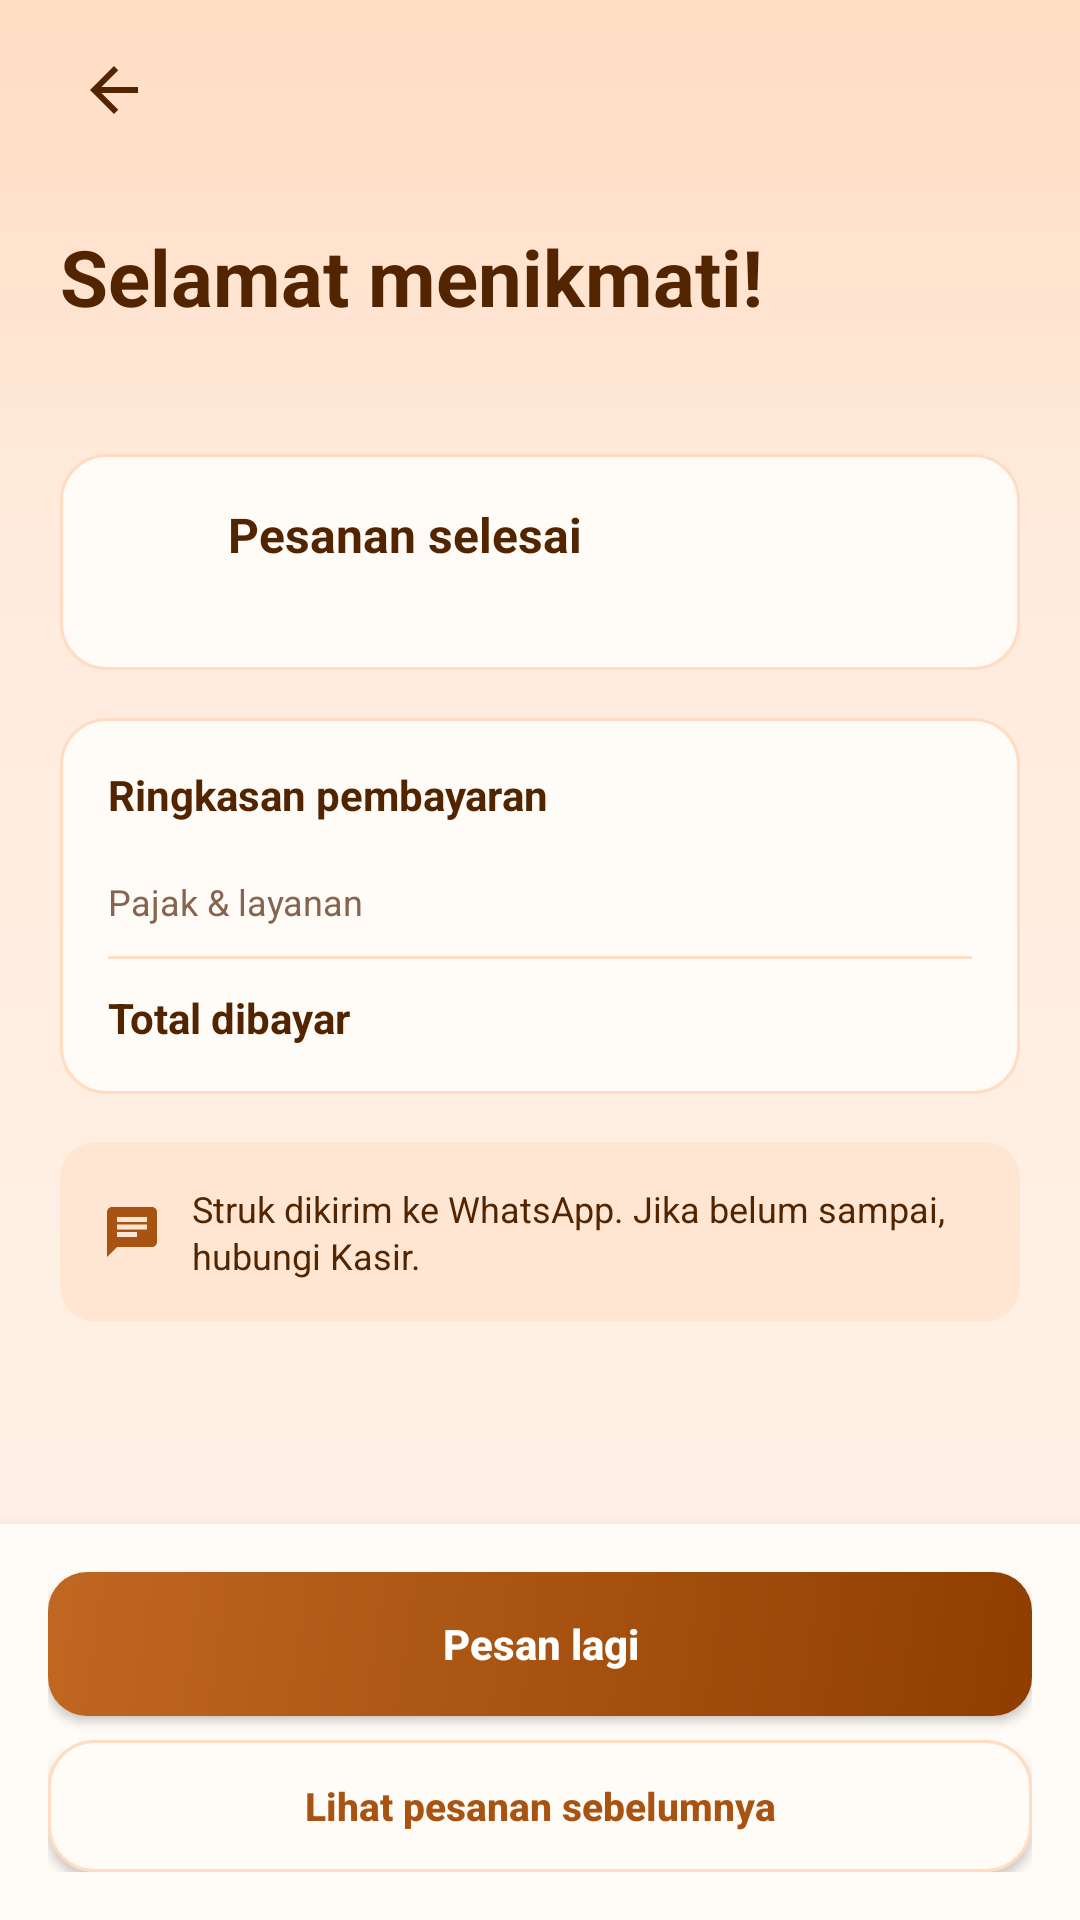

Produce the Android XML layout that renders to this screen, including the resource entries it uses.
<!-- AndroidManifest.xml: application theme Theme.KopiInggil -->
<!-- res/layout/activity_pesanan_selesai.xml -->
<?xml version="1.0" encoding="utf-8"?>
<LinearLayout xmlns:android="http://schemas.android.com/apk/res/android"
    xmlns:app="http://schemas.android.com/apk/res-auto"
    android:id="@+id/main"
    android:layout_width="match_parent"
    android:layout_height="match_parent"
    android:background="@drawable/bg_screen"
    android:orientation="vertical">

    <ScrollView
        android:layout_width="match_parent"
        android:layout_height="0dp"
        android:layout_weight="1"
        android:fillViewport="true">

        <LinearLayout
            android:layout_width="match_parent"
            android:layout_height="wrap_content"
            android:orientation="vertical"
            android:paddingStart="20dp"
            android:paddingTop="12dp"
            android:paddingEnd="20dp"
            android:paddingBottom="20dp">

            <ImageView
                android:id="@+id/btnBack"
                android:layout_width="36dp"
                android:layout_height="36dp"
                android:background="?attr/selectableItemBackgroundBorderless"
                android:contentDescription="@string/cd_back"
                android:padding="6dp"
                android:src="@drawable/ic_arrow_back"
                app:tint="@color/ngopi_ink" />

            <TextView
                android:id="@+id/tvOrderNumber"
                android:layout_width="wrap_content"
                android:layout_height="wrap_content"
                android:layout_marginTop="8dp"
                android:letterSpacing="0.1"
                android:textColor="@color/ngopi_primary"
                android:textSize="11sp"
                android:textStyle="bold" />

            <TextView
                android:layout_width="match_parent"
                android:layout_height="wrap_content"
                android:layout_marginTop="4dp"
                android:text="@string/done_title"
                android:textColor="@color/ngopi_ink"
                android:textSize="26sp"
                android:textStyle="bold" />

            <TextView
                android:id="@+id/tvDoneSubtitle"
                android:layout_width="match_parent"
                android:layout_height="wrap_content"
                android:layout_marginTop="4dp"
                android:textColor="@color/ngopi_muted"
                android:textSize="13sp" />

            
            <LinearLayout
                android:layout_width="match_parent"
                android:layout_height="wrap_content"
                android:layout_marginTop="20dp"
                android:background="@drawable/bg_card_outline"
                android:gravity="center_vertical"
                android:orientation="horizontal"
                android:padding="16dp">

                <ImageView
                    android:layout_width="28dp"
                    android:layout_height="28dp"
                    android:contentDescription="@null"
                    android:src="@drawable/ic_check_circle"
                    app:tint="@color/ngopi_primary" />

                <LinearLayout
                    android:layout_width="match_parent"
                    android:layout_height="wrap_content"
                    android:layout_marginStart="12dp"
                    android:orientation="vertical">

                    <TextView
                        android:layout_width="wrap_content"
                        android:layout_height="wrap_content"
                        android:text="@string/status_done_title"
                        android:textColor="@color/ngopi_ink"
                        android:textSize="16sp"
                        android:textStyle="bold" />

                    <TextView
                        android:id="@+id/tvDoneTime"
                        android:layout_width="wrap_content"
                        android:layout_height="wrap_content"
                        android:layout_marginTop="2dp"
                        android:textColor="@color/ngopi_muted"
                        android:textSize="12sp" />
                </LinearLayout>
            </LinearLayout>

            
            <LinearLayout
                android:layout_width="match_parent"
                android:layout_height="wrap_content"
                android:layout_marginTop="16dp"
                android:background="@drawable/bg_card_outline"
                android:orientation="vertical"
                android:padding="16dp">

                <TextView
                    android:layout_width="wrap_content"
                    android:layout_height="wrap_content"
                    android:text="@string/done_summary_title"
                    android:textColor="@color/ngopi_ink"
                    android:textSize="14sp"
                    android:textStyle="bold" />

                <LinearLayout
                    android:id="@+id/llOrderItems"
                    android:layout_width="match_parent"
                    android:layout_height="wrap_content"
                    android:layout_marginTop="12dp"
                    android:orientation="vertical" />

                <LinearLayout
                    android:layout_width="match_parent"
                    android:layout_height="wrap_content"
                    android:layout_marginTop="6dp"
                    android:orientation="horizontal">

                    <TextView
                        android:layout_width="0dp"
                        android:layout_height="wrap_content"
                        android:layout_weight="1"
                        android:text="@string/done_tax"
                        android:textColor="@color/ngopi_muted"
                        android:textSize="12sp" />

                    <TextView
                        android:id="@+id/tvDoneTax"
                        android:layout_width="wrap_content"
                        android:layout_height="wrap_content"
                        android:textColor="@color/ngopi_ink"
                        android:textSize="12sp" />
                </LinearLayout>

                <View
                    android:layout_width="match_parent"
                    android:layout_height="1dp"
                    android:layout_marginTop="10dp"
                    android:layout_marginBottom="10dp"
                    android:background="@color/ngopi_border" />

                <LinearLayout
                    android:layout_width="match_parent"
                    android:layout_height="wrap_content"
                    android:orientation="horizontal">

                    <TextView
                        android:layout_width="0dp"
                        android:layout_height="wrap_content"
                        android:layout_weight="1"
                        android:text="@string/done_total"
                        android:textColor="@color/ngopi_ink"
                        android:textSize="14sp"
                        android:textStyle="bold" />

                    <TextView
                        android:id="@+id/tvDoneTotal"
                        android:layout_width="wrap_content"
                        android:layout_height="wrap_content"
                        android:textColor="@color/ngopi_primary"
                        android:textSize="14sp"
                        android:textStyle="bold" />
                </LinearLayout>
            </LinearLayout>

            <LinearLayout
                android:layout_width="match_parent"
                android:layout_height="wrap_content"
                android:layout_marginTop="16dp"
                android:background="@drawable/bg_note"
                android:gravity="center_vertical"
                android:orientation="horizontal"
                android:padding="14dp">

                <ImageView
                    android:layout_width="20dp"
                    android:layout_height="20dp"
                    android:contentDescription="@null"
                    android:src="@drawable/ic_chat"
                    app:tint="@color/ngopi_primary" />

                <TextView
                    android:layout_width="match_parent"
                    android:layout_height="wrap_content"
                    android:layout_marginStart="10dp"
                    android:lineSpacingMultiplier="1.1"
                    android:text="@string/done_receipt_note"
                    android:textColor="@color/ngopi_ink"
                    android:textSize="12sp" />
            </LinearLayout>
        </LinearLayout>
    </ScrollView>

    <LinearLayout
        android:layout_width="match_parent"
        android:layout_height="wrap_content"
        android:background="@color/ngopi_surface"
        android:elevation="8dp"
        android:orientation="vertical"
        android:padding="16dp">

        <androidx.appcompat.widget.AppCompatButton
            android:id="@+id/btnOrderAgain"
            android:layout_width="match_parent"
            android:layout_height="48dp"
            android:background="@drawable/bg_button_primary"
            android:text="@string/status_btn_order_again"
            android:textAllCaps="false"
            android:textColor="@color/white"
            android:textSize="14sp"
            android:textStyle="bold" />

        <androidx.appcompat.widget.AppCompatButton
            android:id="@+id/btnSeeOrders"
            android:layout_width="match_parent"
            android:layout_height="44dp"
            android:layout_marginTop="8dp"
            android:background="@drawable/bg_card_outline"
            android:text="@string/done_btn_orders"
            android:textAllCaps="false"
            android:textColor="@color/ngopi_primary"
            android:textSize="13sp"
            android:textStyle="bold" />
    </LinearLayout>
</LinearLayout>
<!-- resources referenced by this layout -->
<resources>
  <color name="ngopi_border">#FFDCC2</color>
  <color name="ngopi_ink">#522500</color>
  <color name="ngopi_muted">#85654F</color>
  <color name="ngopi_primary">#A85311</color>
  <color name="ngopi_surface">#FFFBF7</color>
  <color name="white">#FFFFFFFF</color>
  <!-- drawable bg_button_primary (drawable) -->
  <?xml version="1.0" encoding="utf-8"?>
  <ripple xmlns:android="http://schemas.android.com/apk/res/android" android:color="#33FFFFFF">
      <item>
          <shape android:shape="rectangle">
              <gradient
                  android:angle="315"
                  android:centerColor="@color/ngopi_primary"
                  android:endColor="@color/ngopi_primary_dark"
                  android:startColor="@color/ngopi_primary_light" />
              <corners android:radius="13dp" />
          </shape>
      </item>
  </ripple>
  <!-- drawable bg_card_outline (drawable) -->
  <?xml version="1.0" encoding="utf-8"?>
  <shape xmlns:android="http://schemas.android.com/apk/res/android" android:shape="rectangle">
      <solid android:color="@color/ngopi_surface" />
      <corners android:radius="15dp" />
      <stroke
          android:width="1dp"
          android:color="@color/ngopi_border" />
  </shape>
  <!-- drawable bg_note (drawable) -->
  <?xml version="1.0" encoding="utf-8"?>
  <shape xmlns:android="http://schemas.android.com/apk/res/android" android:shape="rectangle">
      <solid android:color="@color/ngopi_badge" />
      <corners android:radius="12dp" />
  </shape>
  <!-- drawable bg_screen (drawable) -->
  <?xml version="1.0" encoding="utf-8"?>
  <shape xmlns:android="http://schemas.android.com/apk/res/android" android:shape="rectangle">
      <gradient
          android:angle="270"
          android:centerColor="@color/ngopi_background_mid"
          android:centerY="0.28"
          android:endColor="@color/ngopi_background"
          android:startColor="@color/ngopi_background_top" />
  </shape>
  <!-- drawable ic_arrow_back (drawable) -->
  <vector xmlns:android="http://schemas.android.com/apk/res/android"
      android:width="24dp"
      android:height="24dp"
      android:tint="@color/ngopi_ink"
      android:viewportWidth="24"
      android:viewportHeight="24">
      <path
          android:fillColor="@android:color/white"
          android:pathData="M20,11H7.83l5.59,-5.59L12,4l-8,8 8,8 1.41,-1.41L7.83,13H20v-2z" />
  </vector>
  <!-- drawable ic_chat (drawable) -->
  <vector xmlns:android="http://schemas.android.com/apk/res/android"
      android:width="24dp"
      android:height="24dp"
      android:tint="@color/ngopi_ink"
      android:viewportWidth="24"
      android:viewportHeight="24">
      <path
          android:fillColor="@android:color/white"
          android:pathData="M20,2H4c-1.1,0 -1.99,0.9 -1.99,2L2,22l4,-4h14c1.1,0 2,-0.9 2,-2V4c0,-1.1 -0.9,-2 -2,-2zM6,9h12v2H6V9zM14,14H6v-2h8v2zM18,8H6V6h12v2z" />
  </vector>
  <string name="cd_back">Kembali</string>
  <string name="done_btn_orders">Lihat pesanan sebelumnya</string>
  <string name="done_receipt_note">Struk dikirim ke WhatsApp. Jika belum sampai, hubungi Kasir.</string>
  <string name="done_summary_title">Ringkasan pembayaran</string>
  <string name="done_tax">Pajak &amp; layanan</string>
  <string name="done_title">Selamat menikmati!</string>
  <string name="done_total">Total dibayar</string>
  <string name="status_btn_order_again">Pesan lagi</string>
  <string name="status_done_title">Pesanan selesai</string>
  <style name="Theme.KopiInggil" parent="Base.Theme.KopiInggil" />
  <color name="ngopi_primary_dark">#8F3E00</color>
  <color name="ngopi_primary_light">#C06722</color>
  <color name="ngopi_badge">#FFE6D3</color>
  <color name="ngopi_background_mid">#FFEBDC</color>
  <color name="ngopi_background">#FFF4EC</color>
  <color name="ngopi_background_top">#FFDCC2</color>
  <style name="Base.Theme.KopiInggil" parent="Theme.Material3.DayNight.NoActionBar">
          
          
      </style>
</resources>
